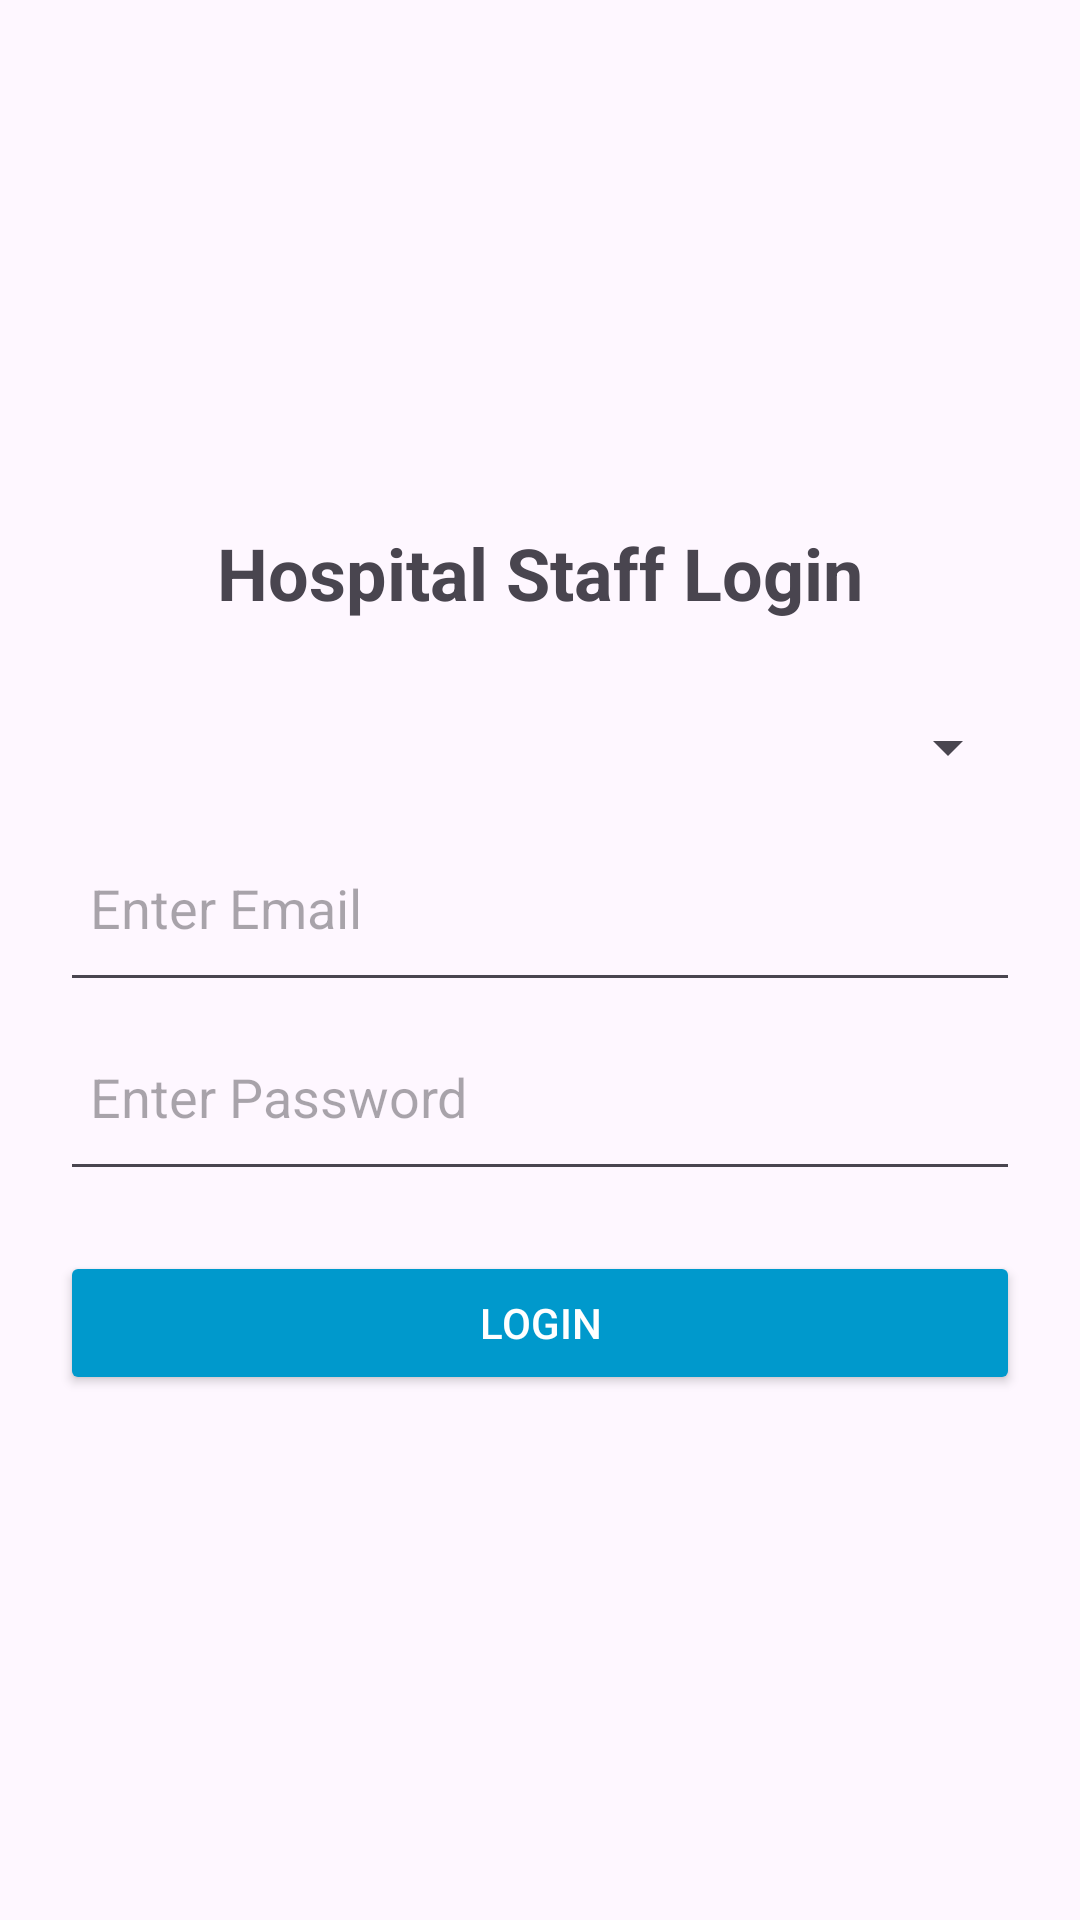

Layout XML and referenced resources for this Android screen:
<!-- AndroidManifest.xml: application theme Theme.SARSHMS -->
<!-- res/layout/activity_staff_login.xml -->
<?xml version="1.0" encoding="utf-8"?>
<LinearLayout xmlns:android="http://schemas.android.com/apk/res/android"
    android:layout_width="match_parent"
    android:layout_height="match_parent"
    android:padding="20dp"
    android:gravity="center"
    android:orientation="vertical">

    <TextView
        android:layout_width="wrap_content"
        android:layout_height="wrap_content"
        android:text="Hospital Staff Login"
        android:textSize="24sp"
        android:textStyle="bold"
        android:layout_marginBottom="20dp"/>

    <Spinner
        android:id="@+id/role_spinner"
        android:layout_width="match_parent"
        android:layout_height="wrap_content"
        android:layout_marginTop="10dp"
        android:layout_marginBottom="10dp" />


    <EditText
        android:id="@+id/et_email"
        android:layout_width="match_parent"
        android:layout_height="63dp"
        android:hint="Enter Email"
        android:inputType="textEmailAddress"
        android:padding="10dp" />

    <EditText
        android:id="@+id/et_password"
        android:layout_width="match_parent"
        android:layout_height="63dp"
        android:autofillHints=""
        android:hint="Enter Password"
        android:inputType="textPassword"
        android:padding="10dp" />

    <Button
        android:id="@+id/btn_login"
        android:layout_width="match_parent"
        android:layout_height="wrap_content"
        android:text="Login"
        android:padding="12dp"
        android:backgroundTint="@android:color/holo_blue_dark"
        android:textColor="@android:color/white"
        android:layout_marginTop="20dp"/>

    <ProgressBar
        android:id="@+id/progress_bar"
        android:layout_width="wrap_content"
        android:layout_height="wrap_content"
        android:visibility="gone"
        android:layout_marginTop="10dp"/>
</LinearLayout>
<!-- resources referenced by this layout -->
<resources>
  <style name="Theme.SARSHMS" parent="Base.Theme.SARSHMS" />
  <style name="Base.Theme.SARSHMS" parent="Theme.Material3.DayNight.NoActionBar">
          
          
      </style>
</resources>
